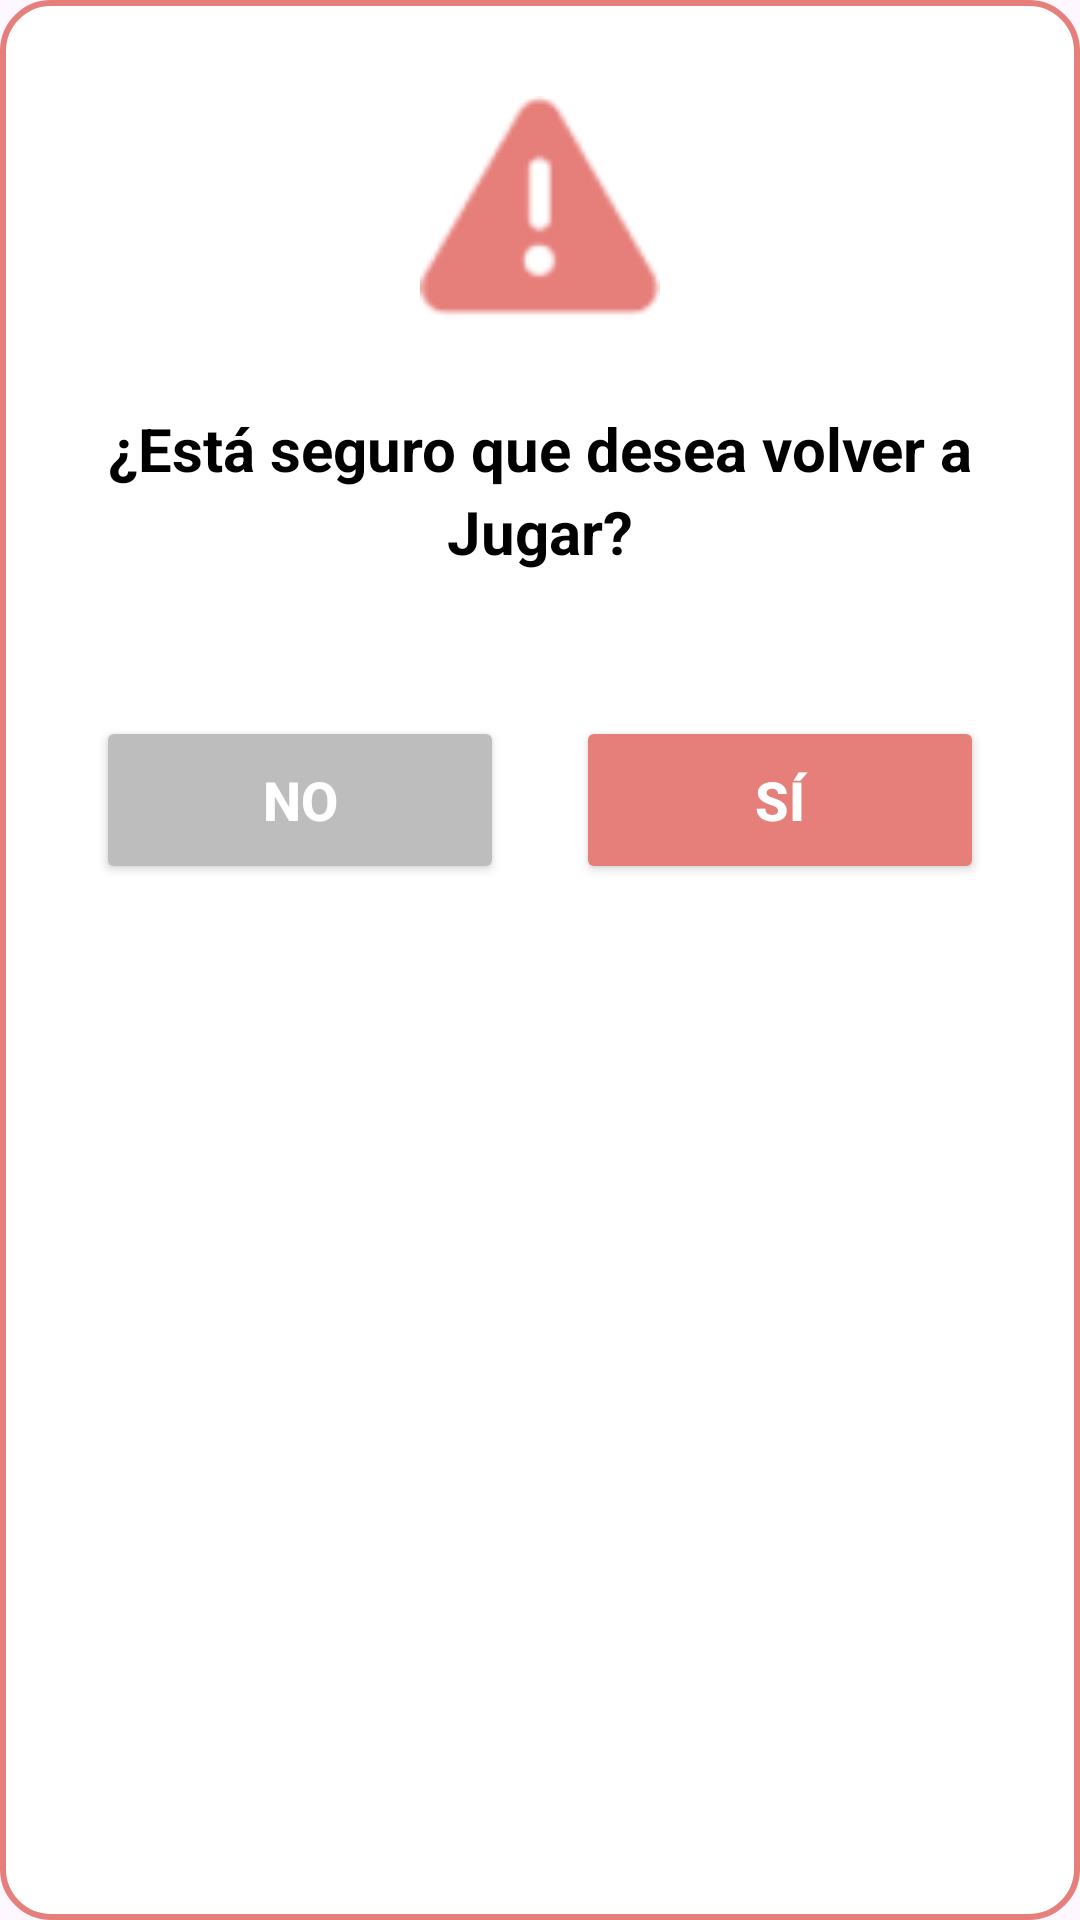

Reconstruct the res/layout file that produces this screen, plus the resources it refers to.
<!-- AndroidManifest.xml: application theme Theme.Lab2_20212624 -->
<!-- res/layout/dialog_confirmar_juego.xml -->
<?xml version="1.0" encoding="utf-8"?>
<LinearLayout xmlns:android="http://schemas.android.com/apk/res/android"
    android:layout_width="320dp"
    android:layout_height="wrap_content"
    android:orientation="vertical"
    android:padding="32dp"
    android:background="@drawable/dialog_background"
    android:layout_gravity="center">

    
    <ImageView
        android:layout_width="80dp"
        android:layout_height="80dp"
        android:layout_gravity="center_horizontal"
        android:layout_marginBottom="24dp"
        android:src="@android:drawable/ic_dialog_alert"
        android:contentDescription="Icono de confirmación"
        android:tint="@color/purple_700" />

    
    <TextView
        android:layout_width="match_parent"
        android:layout_height="wrap_content"
        android:text="¿Está seguro que desea volver a Jugar?"
        android:textSize="20sp"
        android:textStyle="bold"
        android:textColor="@color/black"
        android:gravity="center"
        android:layout_marginBottom="32dp"
        android:lineSpacingExtra="4dp" />

    
    <LinearLayout
        android:layout_width="match_parent"
        android:layout_height="wrap_content"
        android:orientation="horizontal"
        android:layout_marginTop="16dp">

        
        <Button
            android:id="@+id/btnNo"
            android:layout_width="0dp"
            android:layout_height="56dp"
            android:layout_weight="1"
            android:text="No"
            android:textSize="18sp"
            android:textStyle="bold"
            android:layout_marginEnd="12dp"
            android:backgroundTint="@color/gray_400"
            android:textColor="@color/white"
            android:elevation="4dp" />

        
        <Button
            android:id="@+id/btnSi"
            android:layout_width="0dp"
            android:layout_height="56dp"
            android:layout_weight="1"
            android:text="Sí"
            android:textSize="18sp"
            android:textStyle="bold"
            android:layout_marginStart="12dp"
            android:backgroundTint="@color/purple_700"
            android:textColor="@color/white"
            android:elevation="4dp" />

    </LinearLayout>

</LinearLayout>
<!-- resources referenced by this layout -->
<resources>
  <color name="black">#FF000000</color>
  <color name="gray_400">#FFBDBDBD</color>
  <color name="purple_700">#e67e7a</color>
  <color name="white">#FFFFFFFF</color>
  <!-- drawable dialog_background (drawable) -->
  <?xml version="1.0" encoding="utf-8"?>
  <shape xmlns:android="http://schemas.android.com/apk/res/android"
      android:shape="rectangle">
      <solid android:color="@color/white" />
      <corners android:radius="16dp" />
      <stroke
          android:width="2dp"
          android:color="@color/purple_700" />
  </shape>
  <style name="Theme.Lab2_20212624" parent="Base.Theme.Lab2_20212624" />
  <style name="Base.Theme.Lab2_20212624" parent="Theme.Material3.DayNight.NoActionBar">
          
          
      </style>
</resources>
